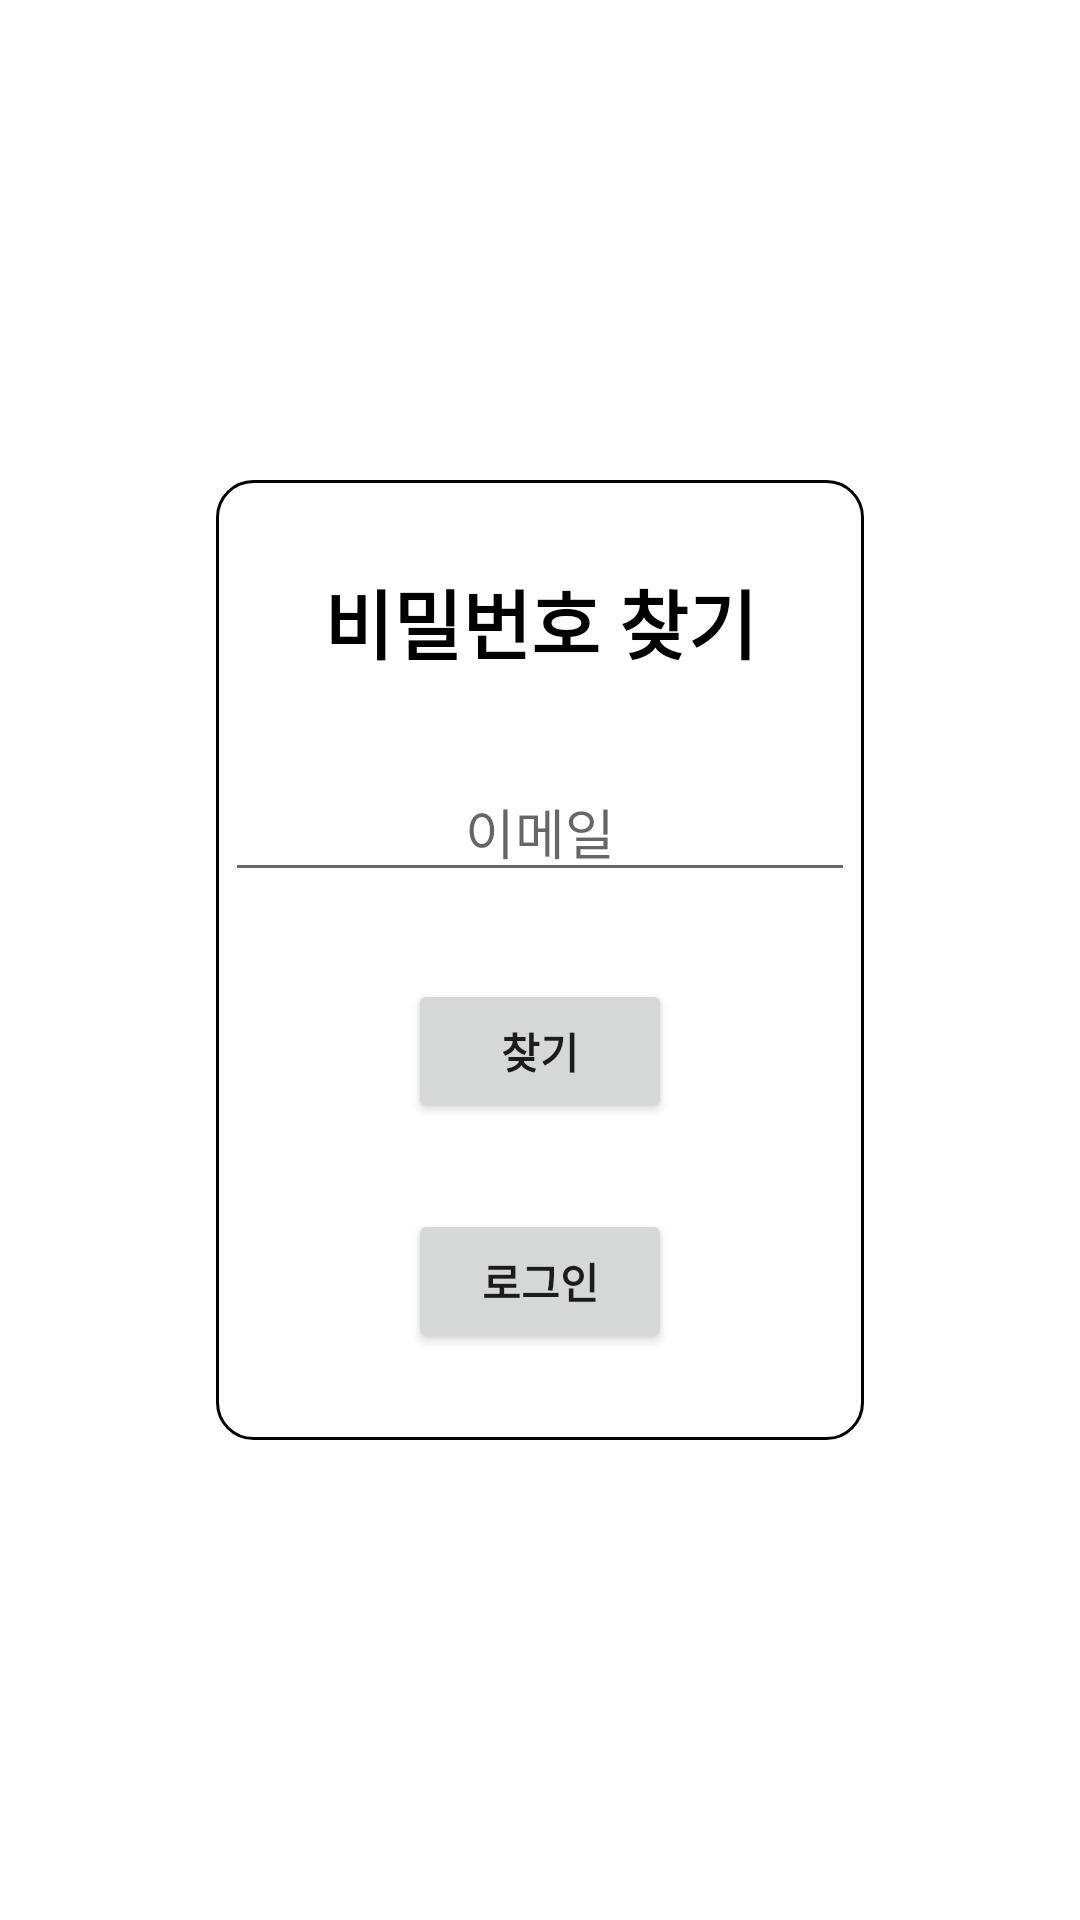

Produce the Android XML layout that renders to this screen, including the resource entries it uses.
<!-- AndroidManifest.xml: application theme Theme.WithSom -->
<!-- res/layout/activity_find_pass.xml -->
<?xml version="1.0" encoding="utf-8"?>
<androidx.constraintlayout.widget.ConstraintLayout xmlns:android="http://schemas.android.com/apk/res/android"
    xmlns:app="http://schemas.android.com/apk/res-auto"
    xmlns:tools="http://schemas.android.com/tools"
    android:layout_width="match_parent"
    android:layout_height="match_parent"
    tools:context=".FindPassActivity">

    <androidx.constraintlayout.widget.Guideline
        android:id="@+id/guideline1"
        android:layout_width="wrap_content"
        android:layout_height="wrap_content"
        android:orientation="horizontal"
        app:layout_constraintGuide_percent="0.25" />

    <androidx.constraintlayout.widget.Guideline
        android:id="@+id/guideline2"
        android:layout_width="wrap_content"
        android:layout_height="wrap_content"
        android:orientation="horizontal"
        app:layout_constraintGuide_percent="0.75" />

    <androidx.constraintlayout.widget.Guideline
        android:id="@+id/guideline3"
        android:layout_width="wrap_content"
        android:layout_height="wrap_content"
        android:orientation="vertical"
        app:layout_constraintGuide_percent="0.2" />

    <androidx.constraintlayout.widget.Guideline
        android:id="@+id/guideline4"
        android:layout_width="wrap_content"
        android:layout_height="wrap_content"
        android:orientation="vertical"
        app:layout_constraintGuide_percent="0.8" />

    <ImageView
        android:id="@+id/imageView2"
        android:layout_width="0dp"
        android:layout_height="0dp"
        app:layout_constraintBottom_toTopOf="@+id/guideline2"
        app:layout_constraintEnd_toStartOf="@+id/guideline4"
        app:layout_constraintHorizontal_bias="0.0"
        app:layout_constraintStart_toStartOf="@+id/guideline3"
        app:layout_constraintTop_toTopOf="@+id/guideline1"
        app:layout_constraintVertical_bias="0.0"
        app:srcCompat="@drawable/round_box" />

    <Button
        android:id="@+id/btn_find_pw"
        android:layout_width="wrap_content"
        android:layout_height="wrap_content"
        android:text="찾기"
        android:textStyle="bold"
        app:layout_constraintBottom_toTopOf="@+id/btn_go_login"
        app:layout_constraintEnd_toStartOf="@+id/guideline4"
        app:layout_constraintHorizontal_bias="0.5"
        app:layout_constraintStart_toStartOf="@+id/guideline3"
        app:layout_constraintTop_toBottomOf="@+id/ed_email_find_pw" />

    <TextView
        android:id="@+id/textView2"
        android:layout_width="wrap_content"
        android:layout_height="wrap_content"
        android:text="비밀번호 찾기"
        android:textColor="@color/black"
        android:textSize="25sp"
        android:textStyle="bold"
        app:layout_constraintBottom_toTopOf="@+id/ed_email_find_pw"
        app:layout_constraintEnd_toStartOf="@+id/guideline4"
        app:layout_constraintHorizontal_bias="0.5"
        app:layout_constraintStart_toStartOf="@+id/guideline3"
        app:layout_constraintTop_toTopOf="@+id/guideline1" />

    <EditText
        android:id="@+id/ed_email_find_pw"
        android:layout_width="wrap_content"
        android:layout_height="wrap_content"
        android:ems="10"
        android:gravity="center"
        android:hint="이메일"
        android:inputType="textEmailAddress"
        app:layout_constraintBottom_toTopOf="@+id/btn_find_pw"
        app:layout_constraintEnd_toStartOf="@+id/guideline4"
        app:layout_constraintHorizontal_bias="0.5"
        app:layout_constraintStart_toStartOf="@+id/guideline3"
        app:layout_constraintTop_toBottomOf="@+id/textView2" />

    <Button
        android:id="@+id/btn_go_login"
        android:layout_width="wrap_content"
        android:layout_height="wrap_content"
        android:text="로그인"
        android:textStyle="bold"
        app:layout_constraintBottom_toTopOf="@+id/guideline2"
        app:layout_constraintEnd_toStartOf="@+id/guideline4"
        app:layout_constraintHorizontal_bias="0.5"
        app:layout_constraintStart_toStartOf="@+id/guideline3"
        app:layout_constraintTop_toBottomOf="@+id/btn_find_pw" />


</androidx.constraintlayout.widget.ConstraintLayout>
<!-- resources referenced by this layout -->
<resources>
  <color name="black">#FF000000</color>
  <!-- drawable round_box (drawable) -->
  <?xml version="1.0" encoding="utf-8"?>
  <shape xmlns:android="http://schemas.android.com/apk/res/android"
      android:padding="10dp"
      android:shape="rectangle">
  
      <solid android:color="#FFF" />
  
      <corners
          android:bottomLeftRadius="12dp"
          android:bottomRightRadius="12dp"
          android:topLeftRadius="12dp"
          android:topRightRadius="12dp" />
  
      <stroke
          android:width="1dp"
          android:color="@color/black" />
  
  </shape>
  <style name="Theme.WithSom" parent="Theme.MaterialComponents.DayNight.DarkActionBar">
          
          <item name="colorPrimary">@color/dongduk</item>
          <item name="colorPrimaryVariant">@color/dongduk</item>
          <item name="colorOnPrimary">@color/white</item>
          
          <item name="colorSecondary">@color/dongduk</item>
          <item name="colorSecondaryVariant">@color/dongduk</item>
          <item name="colorOnSecondary">@color/white</item>
          
          <item name="android:statusBarColor" tools:targetApi="l">?attr/colorPrimaryVariant</item>
  
          
          
          <item name="windowNoTitle">true</item>
      </style>
  <color name="dongduk">#8B2842</color>
  <color name="white">#FFFFFFFF</color>
</resources>
